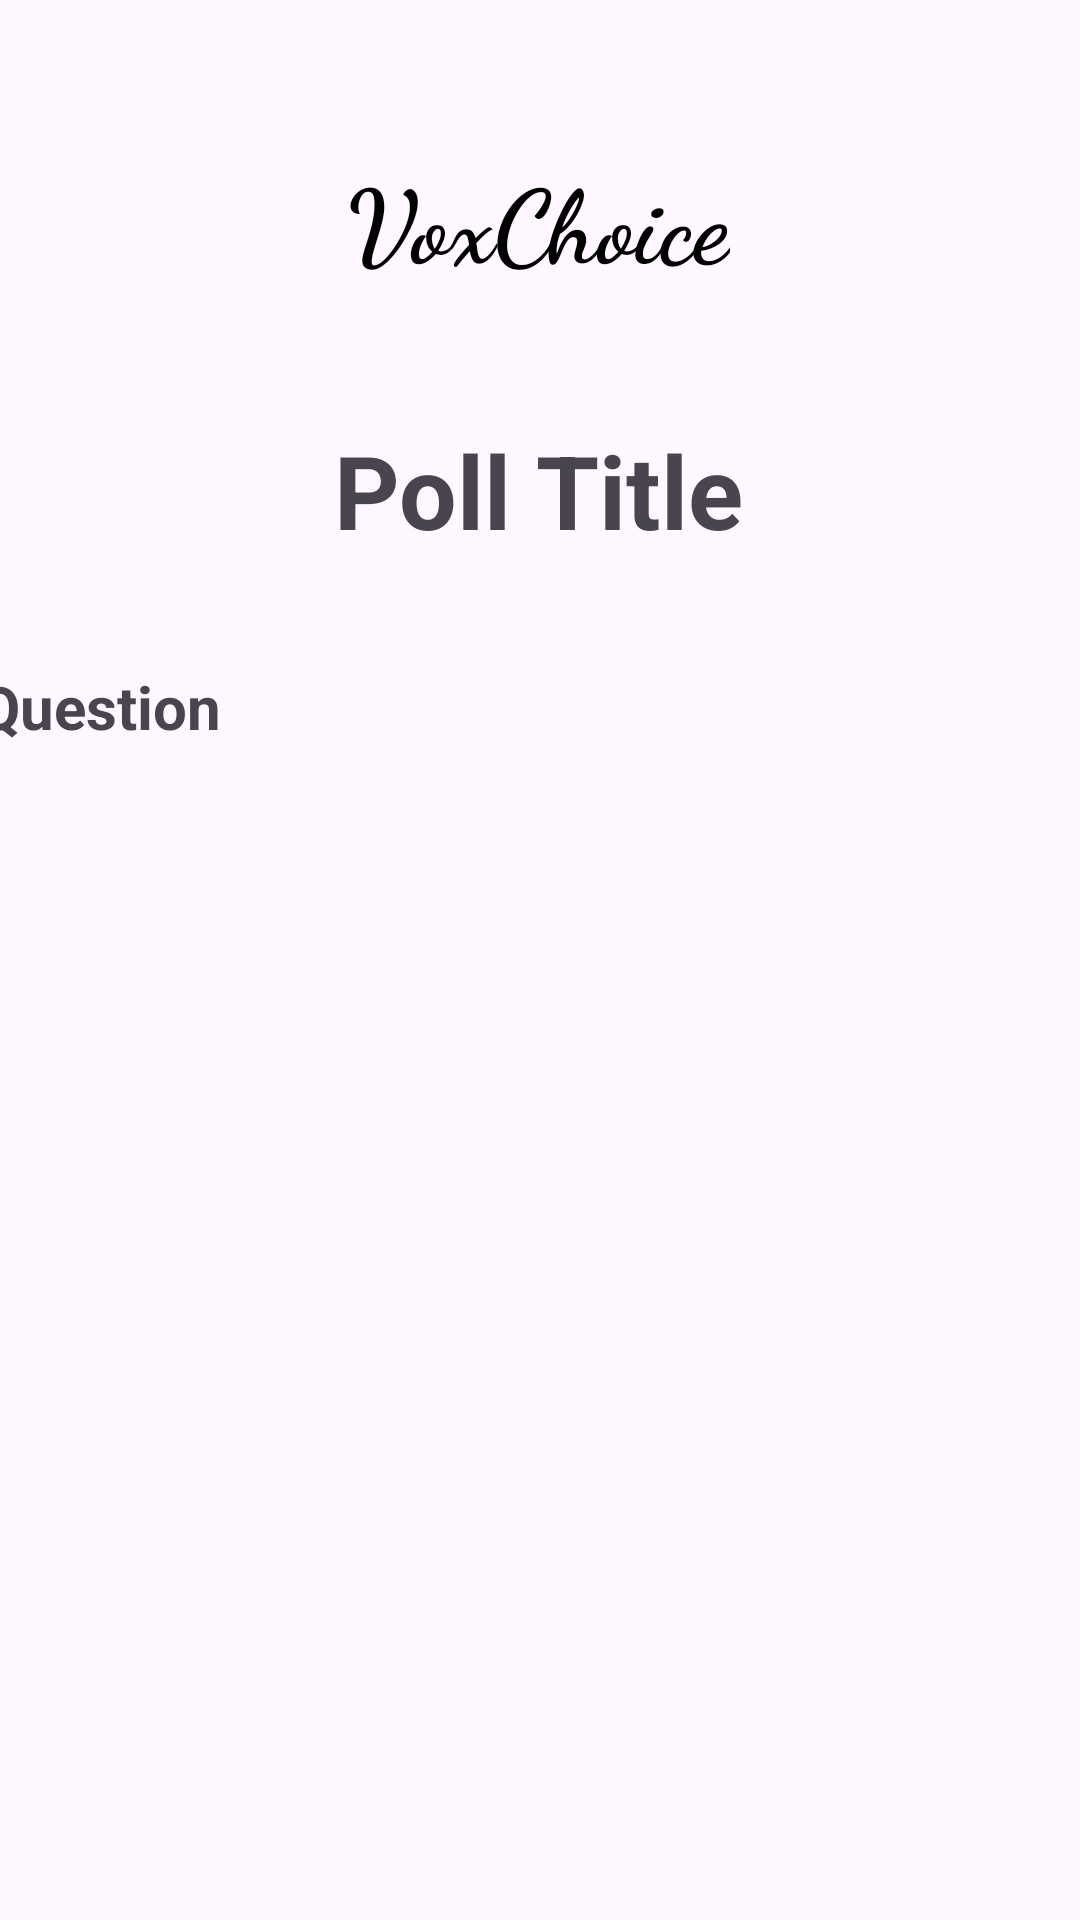

Android layout source for this screen:
<!-- AndroidManifest.xml: application theme Theme.VoxChoice -->
<!-- res/layout/activity_dashboard_item.xml -->
<?xml version="1.0" encoding="utf-8"?>
<androidx.constraintlayout.widget.ConstraintLayout xmlns:android="http://schemas.android.com/apk/res/android"
    xmlns:app="http://schemas.android.com/apk/res-auto"
    xmlns:tools="http://schemas.android.com/tools"
    android:layout_width="match_parent"
    android:layout_height="match_parent"
    tools:context=".VoteActivity">

  <TextView
      android:id="@+id/voxChoiceTitle"
      android:layout_width="wrap_content"
      android:layout_height="wrap_content"
      android:fontFamily="cursive"
      android:text="VoxChoice"
      android:textColor="#000000"
      android:textSize="34sp"
      android:textStyle="bold"
      app:layout_constraintBottom_toBottomOf="parent"
      app:layout_constraintEnd_toEndOf="parent"
      app:layout_constraintHorizontal_bias="0.498"
      app:layout_constraintStart_toStartOf="parent"
      app:layout_constraintTop_toTopOf="parent"
      app:layout_constraintVertical_bias="0.084" />

  <TextView
      android:id="@+id/pollTitleTextView"
      android:layout_width="wrap_content"
      android:layout_height="wrap_content"
      android:layout_marginTop="44dp"
      android:text="Poll Title"
      android:textSize="34sp"
      android:textStyle="bold"
      app:layout_constraintEnd_toEndOf="parent"
      app:layout_constraintHorizontal_bias="0.498"
      app:layout_constraintStart_toStartOf="parent"
      app:layout_constraintTop_toBottomOf="@+id/voxChoiceTitle" />

  <TextView
      android:id="@+id/questionTextView"
      android:layout_width="375dp"
      android:layout_height="75dp"
      android:layout_marginTop="36dp"
      android:text="Question"
      android:textSize="20sp"
      android:textStyle="bold"
      app:layout_constraintEnd_toEndOf="parent"
      app:layout_constraintStart_toStartOf="parent"
      app:layout_constraintTop_toBottomOf="@+id/pollTitleTextView" />

  <androidx.recyclerview.widget.RecyclerView
      android:id="@+id/dashboardItemRecyclerView"
      android:layout_width="375dp"
      android:layout_height="400dp"
      app:layout_constraintBottom_toBottomOf="parent"
      app:layout_constraintEnd_toEndOf="parent"
      app:layout_constraintStart_toStartOf="parent"
      app:layout_constraintTop_toBottomOf="@+id/questionTextView"
      app:layout_constraintVertical_bias="0.253" />

</androidx.constraintlayout.widget.ConstraintLayout>
<!-- resources referenced by this layout -->
<resources>
  <style name="Theme.VoxChoice" parent="Base.Theme.VoxChoice" />
  <style name="Base.Theme.VoxChoice" parent="Theme.Material3.DayNight.NoActionBar">
          
           <item name="colorPrimary">@color/button</item>
      </style>
  <color name="button">#003e51</color>
</resources>
